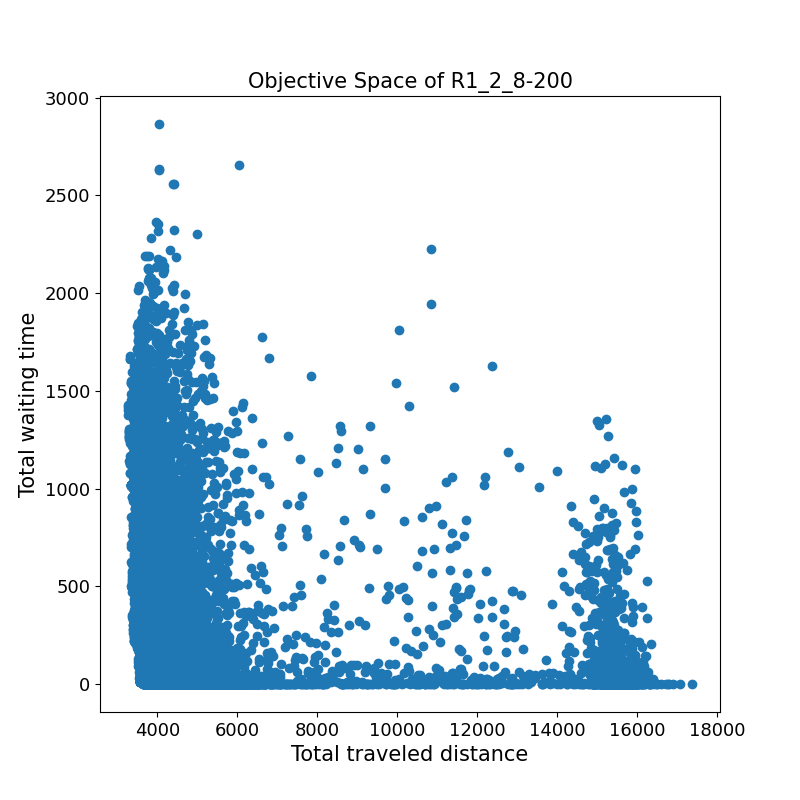

Values plotted in this chart, from the file beside it:
3537.0	385.7	
4133	18.3	
3695	167.7	
4323	413.4	
4639	0.0	
3762	377.1	
4219	0.0	
3957	0.0	
6077	0.0	
4652	0.0	
4414	10.2	
3865	0.0	
3938	286.0	
4237	149.3	
3736	1809	
5323	535.3	
4169	161.3	
3919	1501	
3953	7.1	
4893	0.0	
15625	0.0	
3870	163.4	
3908	0.0	
3979	0.9	
5167	414.3	
3289	1255	
3803	1146	
11415	340.8	
14593	0.0	
14671	294.9	
12154	91.4	
4595	101.2	
3741	432.5	
4741	1.9	
3958	1349	
3673	73.2	
11785	479.7	
4072	15.1	
3568	8.2	
3684	1049	
4419	2039	
4710	0.0	
4162	0.0	
4378	0.0	
4448	0.0	
3987	0.0	
4185	1.1	
4513	54.7	
4563	3.8	
5064	4.0	
4620	324.2	
3787	140.5	
4744	0.2	
4001	258.9	
4068	16.8	
9726	6.3	
4366	383.4	
4853	0.0	
4015	419.1	
3666	66.0	
4061	1.3	
... 18,870 more rows
